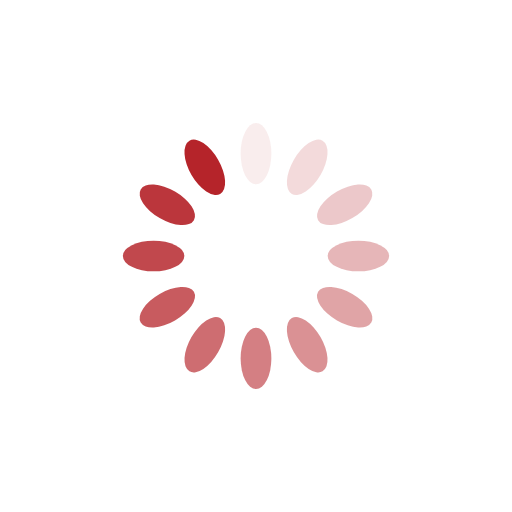
t = 0.00 s
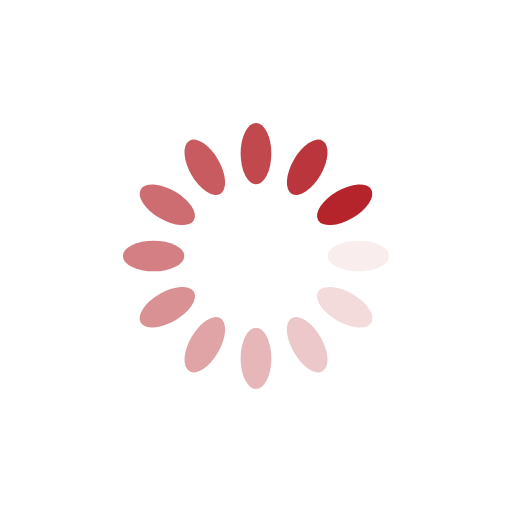
t = 0.25 s
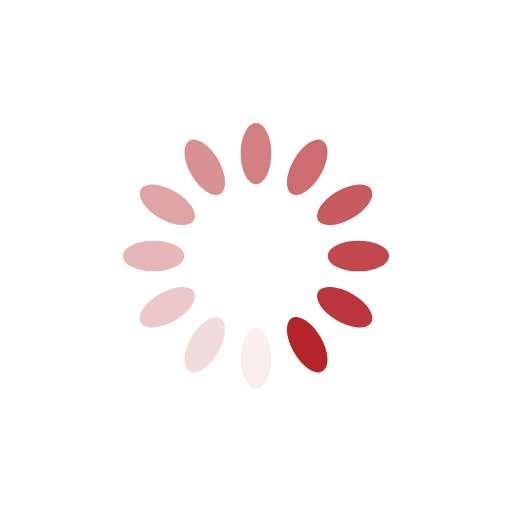
t = 0.50 s
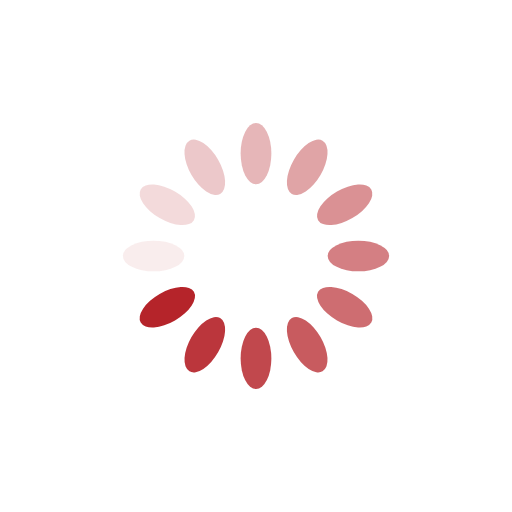
t = 0.75 s

The animated SVG that drew these frames (rendered in a browser with its animation timeline set to each time). Animation: 12 SMIL elements (animate=12); one cycle of 1.00 s, repeats indefinitely.

<?xml version="1.0" encoding="utf-8"?>
<svg xmlns="http://www.w3.org/2000/svg" xmlns:xlink="http://www.w3.org/1999/xlink" style="margin: auto; background: rgb(255, 255, 255); display: block; shape-rendering: auto;" width="200px" height="200px" viewBox="0 0 100 100" preserveAspectRatio="xMidYMid">
<g transform="rotate(0 50 50)">
  <rect x="47" y="24" rx="3" ry="6" width="6" height="12" fill="#b5242a">
    <animate attributeName="opacity" values="1;0" keyTimes="0;1" dur="1s" begin="-0.9166666666666666s" repeatCount="indefinite"></animate>
  </rect>
</g><g transform="rotate(30 50 50)">
  <rect x="47" y="24" rx="3" ry="6" width="6" height="12" fill="#b5242a">
    <animate attributeName="opacity" values="1;0" keyTimes="0;1" dur="1s" begin="-0.8333333333333334s" repeatCount="indefinite"></animate>
  </rect>
</g><g transform="rotate(60 50 50)">
  <rect x="47" y="24" rx="3" ry="6" width="6" height="12" fill="#b5242a">
    <animate attributeName="opacity" values="1;0" keyTimes="0;1" dur="1s" begin="-0.75s" repeatCount="indefinite"></animate>
  </rect>
</g><g transform="rotate(90 50 50)">
  <rect x="47" y="24" rx="3" ry="6" width="6" height="12" fill="#b5242a">
    <animate attributeName="opacity" values="1;0" keyTimes="0;1" dur="1s" begin="-0.6666666666666666s" repeatCount="indefinite"></animate>
  </rect>
</g><g transform="rotate(120 50 50)">
  <rect x="47" y="24" rx="3" ry="6" width="6" height="12" fill="#b5242a">
    <animate attributeName="opacity" values="1;0" keyTimes="0;1" dur="1s" begin="-0.5833333333333334s" repeatCount="indefinite"></animate>
  </rect>
</g><g transform="rotate(150 50 50)">
  <rect x="47" y="24" rx="3" ry="6" width="6" height="12" fill="#b5242a">
    <animate attributeName="opacity" values="1;0" keyTimes="0;1" dur="1s" begin="-0.5s" repeatCount="indefinite"></animate>
  </rect>
</g><g transform="rotate(180 50 50)">
  <rect x="47" y="24" rx="3" ry="6" width="6" height="12" fill="#b5242a">
    <animate attributeName="opacity" values="1;0" keyTimes="0;1" dur="1s" begin="-0.4166666666666667s" repeatCount="indefinite"></animate>
  </rect>
</g><g transform="rotate(210 50 50)">
  <rect x="47" y="24" rx="3" ry="6" width="6" height="12" fill="#b5242a">
    <animate attributeName="opacity" values="1;0" keyTimes="0;1" dur="1s" begin="-0.3333333333333333s" repeatCount="indefinite"></animate>
  </rect>
</g><g transform="rotate(240 50 50)">
  <rect x="47" y="24" rx="3" ry="6" width="6" height="12" fill="#b5242a">
    <animate attributeName="opacity" values="1;0" keyTimes="0;1" dur="1s" begin="-0.25s" repeatCount="indefinite"></animate>
  </rect>
</g><g transform="rotate(270 50 50)">
  <rect x="47" y="24" rx="3" ry="6" width="6" height="12" fill="#b5242a">
    <animate attributeName="opacity" values="1;0" keyTimes="0;1" dur="1s" begin="-0.16666666666666666s" repeatCount="indefinite"></animate>
  </rect>
</g><g transform="rotate(300 50 50)">
  <rect x="47" y="24" rx="3" ry="6" width="6" height="12" fill="#b5242a">
    <animate attributeName="opacity" values="1;0" keyTimes="0;1" dur="1s" begin="-0.08333333333333333s" repeatCount="indefinite"></animate>
  </rect>
</g><g transform="rotate(330 50 50)">
  <rect x="47" y="24" rx="3" ry="6" width="6" height="12" fill="#b5242a">
    <animate attributeName="opacity" values="1;0" keyTimes="0;1" dur="1s" begin="0s" repeatCount="indefinite"></animate>
  </rect>
</g>
<!-- [ldio] generated by https://loading.io/ --></svg>